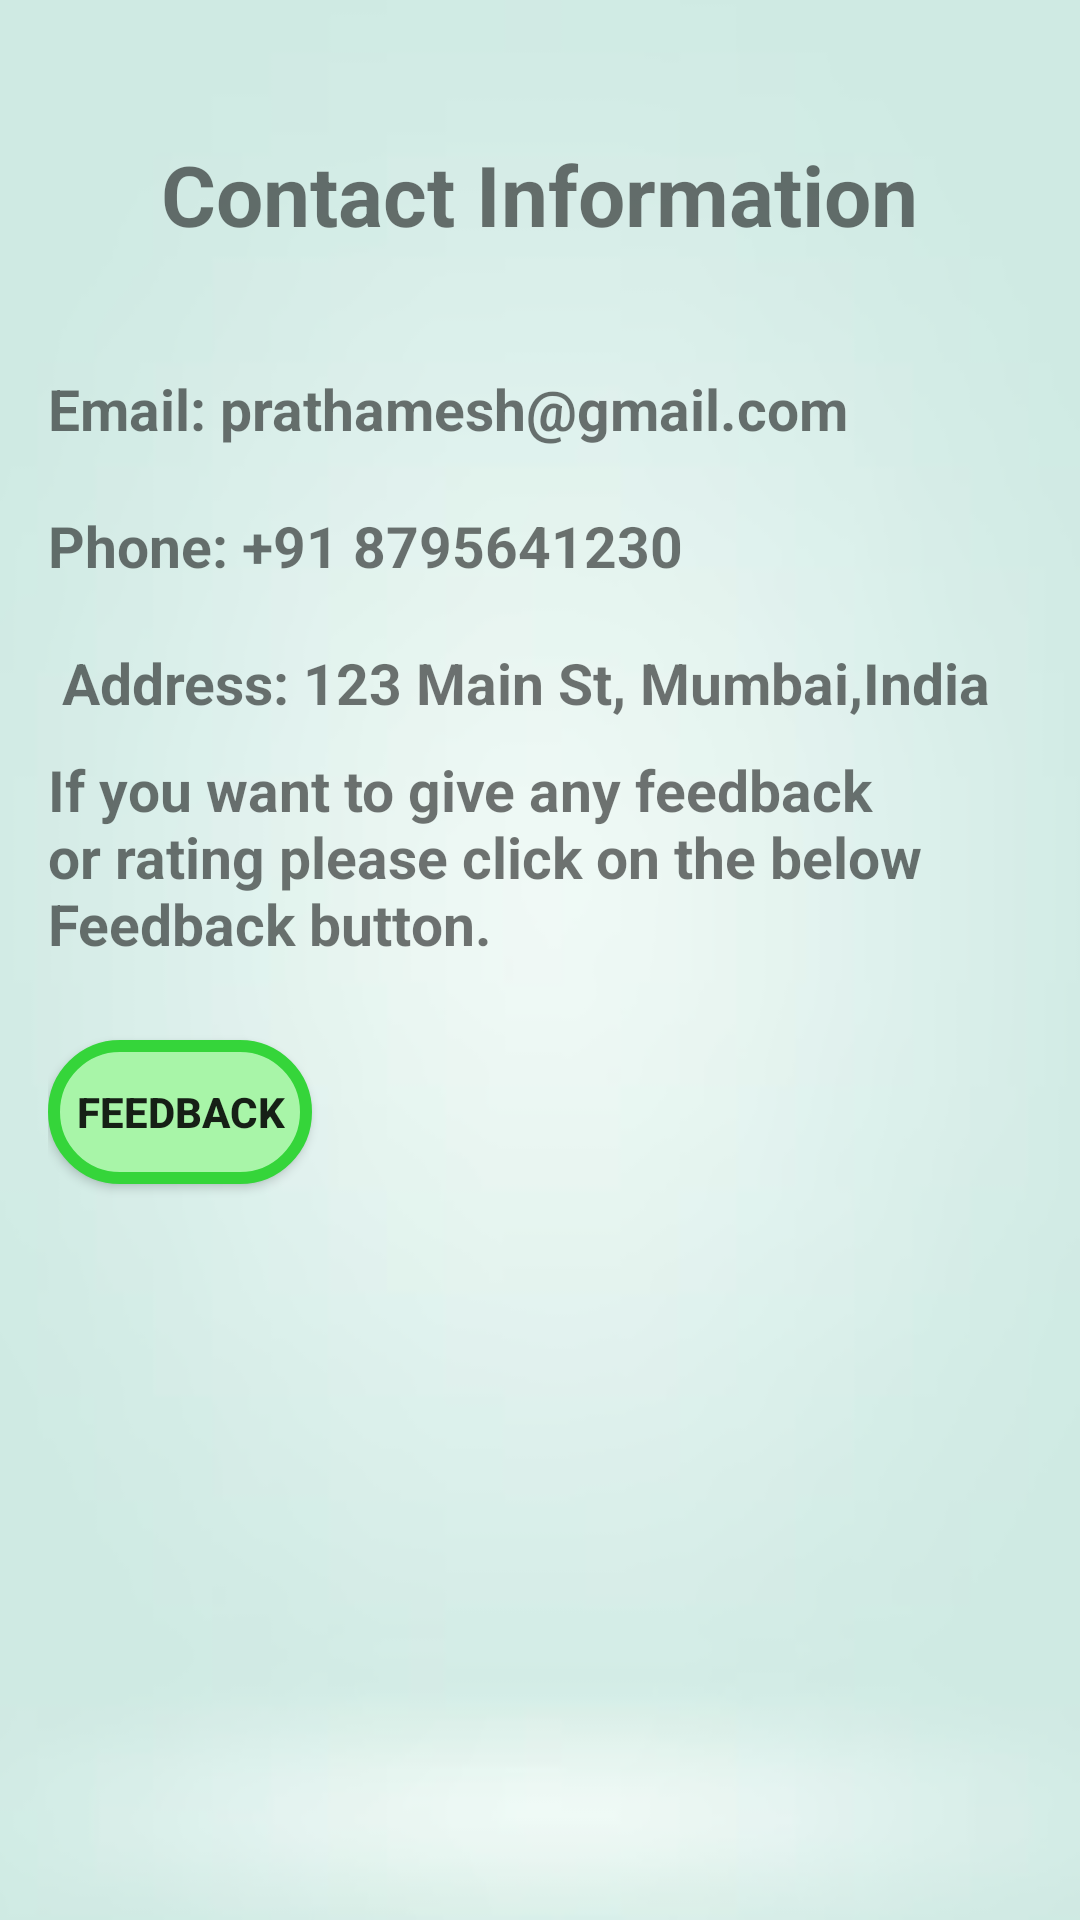

Android layout source for this screen:
<!-- AndroidManifest.xml: application theme Theme.Employee -->
<!-- res/layout/fragment_contact.xml -->
<?xml version="1.0" encoding="utf-8"?>
<LinearLayout xmlns:android="http://schemas.android.com/apk/res/android"
    xmlns:tools="http://schemas.android.com/tools"
    android:layout_width="match_parent"
    android:layout_height="match_parent"
    tools:context=".contactFragment"
        android:orientation="vertical"
        android:padding="16dp"
    android:background="@drawable/ligth_green">

    <TextView
        android:layout_width="wrap_content"
        android:layout_height="wrap_content"
        android:text="Contact Information"
        android:textSize="28dp"
        android:textStyle="bold"
        android:layout_marginBottom="16dp"
        android:layout_gravity="center"
        android:layout_marginVertical="30dp"
        />

    <TextView
        android:layout_width="wrap_content"
        android:layout_height="wrap_content"
        android:text="Email: prathamesh@gmail.com"
        android:layout_marginBottom="8dp"
        android:layout_marginVertical="10dp"
        android:textSize="19dp"
        android:textStyle="bold"/>

    <TextView
        android:layout_width="wrap_content"
        android:layout_height="wrap_content"
        android:text="Phone: +91 8795641230"
        android:layout_marginBottom="16dp"
        android:layout_marginVertical="10dp"
        android:textSize="19dp"
        android:textStyle="bold"/>

    
    

    
    <TextView
        android:layout_width="wrap_content"
        android:layout_height="wrap_content"
        android:text=" Address: 123 Main St, Mumbai,India"
        android:layout_marginBottom="16dp"
        android:layout_marginVertical="10dp"
        android:textSize="19dp"
        android:textStyle="bold"/>

    
    

    
    <TextView
        android:layout_width="wrap_content"
        android:layout_height="wrap_content"
        android:text="If you want to give any feedback or rating please click on the below Feedback button."
        android:layout_marginBottom="16dp"
        android:textSize="19dp"
        android:textStyle="bold"/>

    <Button
        android:layout_width="wrap_content"
        android:layout_height="wrap_content"
        android:text="FeedBack"
        android:layout_marginBottom="16dp"
        android:id="@+id/feed"
        android:layout_marginVertical="10dp"
        android:textStyle="bold"
        android:background="@drawable/btn_round"
        />
    </LinearLayout>
<!-- resources referenced by this layout -->
<resources>
  <!-- drawable btn_round (drawable-v24) -->
  <?xml version="1.0" encoding="utf-8"?>
  <shape xmlns:android="http://schemas.android.com/apk/res/android">
      <solid android:color="#A8F5A8" />
      <stroke
          android:width="4dp"
          android:color="#35D53A" />
      <corners android:radius="25dp" />
  </shape>
  <!-- drawable ligth_green: png bitmap (drawable, 30637 bytes) -->
  <style name="Theme.Employee" parent="Theme.MaterialComponents.DayNight.NoActionBar">
          
          <item name="colorPrimary">@color/purple_500</item>
          <item name="colorPrimaryVariant">@color/purple_700</item>
          <item name="colorOnPrimary">@color/white</item>
          
          <item name="colorSecondary">@color/teal_200</item>
          <item name="colorSecondaryVariant">@color/teal_700</item>
          <item name="colorOnSecondary">@color/black</item>
          
          <item name="android:statusBarColor">?attr/colorPrimaryVariant</item>
          
      </style>
  <color name="purple_500">#FF6200EE</color>
  <color name="purple_700">#FF3700B3</color>
  <color name="white">#FFFFFFFF</color>
  <color name="teal_200">#FF03DAC5</color>
  <color name="teal_700">#FF018786</color>
  <color name="black">#FF000000</color>
</resources>
